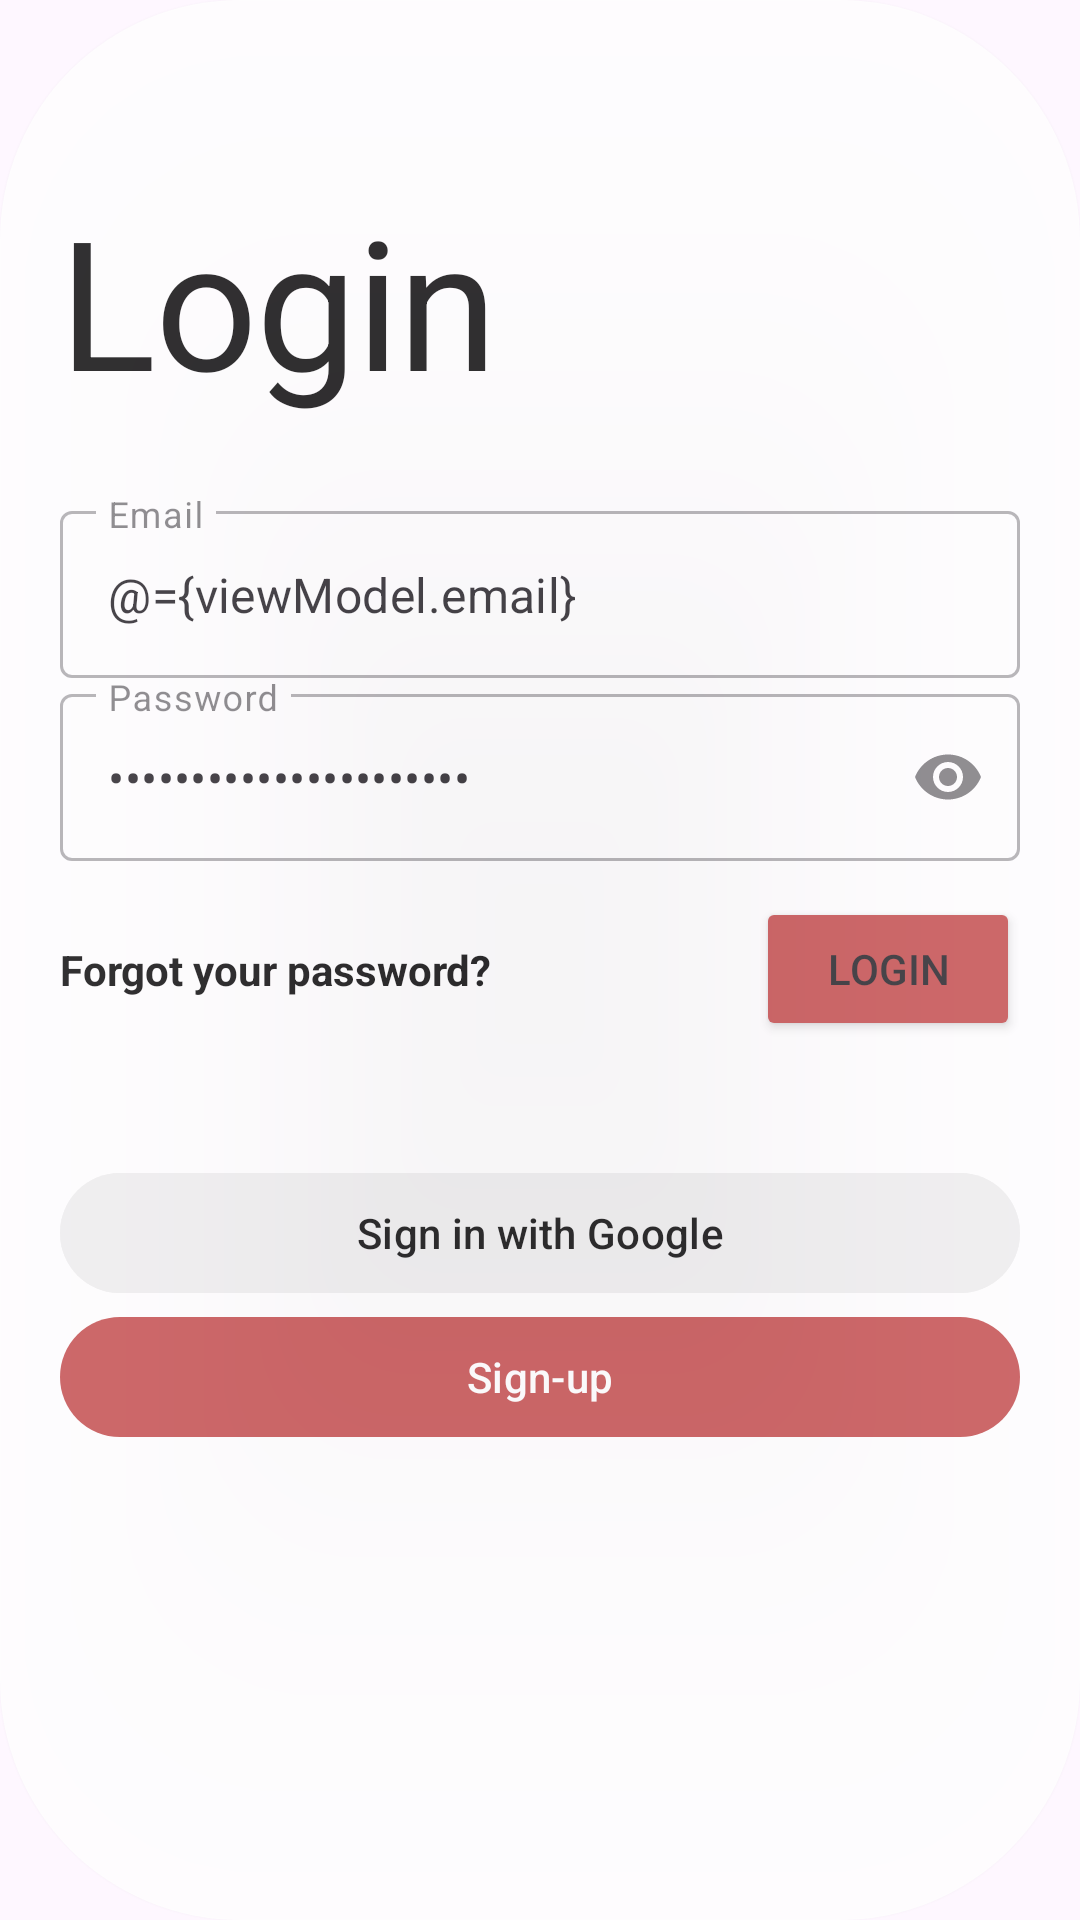

The Android layout XML behind this screen, and the referenced resources:
<!-- AndroidManifest.xml: application theme Theme.SAMTasks -->
<!-- res/layout/login_fragment.xml -->
<?xml version="1.0" encoding="utf-8"?>
<layout xmlns:android="http://schemas.android.com/apk/res/android"
    xmlns:app="http://schemas.android.com/apk/res-auto">

    <data>

        <variable
            name="viewModel"
            type="com.udacity.project4.ui.fragments.login.LoginViewModel" />

    </data>

    <androidx.cardview.widget.CardView
        android:layout_width="match_parent"
        android:layout_height="match_parent"
        android:alpha="0.8"
        app:cardCornerRadius="80dp">

        <androidx.constraintlayout.widget.ConstraintLayout
            android:layout_width="match_parent"
            android:layout_height="match_parent"
            android:background="#FFFFFF">

            <TextView
                android:id="@+id/textView2"
                style="@style/TextAppearance.MaterialComponents.Headline2.AuthTitle"
                android:layout_width="wrap_content"
                android:layout_height="wrap_content"
                android:layout_marginBottom="@dimen/auth_title_bottom_margin"
                android:text="@string/login"
                app:layout_constraintStart_toStartOf="parent"
                app:layout_constraintTop_toTopOf="parent" />

            <com.google.android.material.textfield.TextInputLayout
                android:id="@+id/email_edit"
                style="@style/Widget.MaterialComponents.TextInputLayout.OutlinedBox.AuthInputLayout"
                android:layout_width="0dp"
                android:layout_height="wrap_content"
                android:layout_marginTop="@dimen/auth_title_bottom_margin"
                android:hint="@string/email"
                app:errorValue="@{viewModel.emailError}"
                app:layout_constraintEnd_toEndOf="parent"
                app:layout_constraintStart_toStartOf="parent"
                app:layout_constraintTop_toBottomOf="@+id/textView2">

                <com.google.android.material.textfield.TextInputEditText
                    android:layout_width="match_parent"
                    android:layout_height="match_parent"
                    android:inputType="textEmailAddress"
                    android:singleLine="true"
                    android:text="@={viewModel.email}" />

            </com.google.android.material.textfield.TextInputLayout>


            <com.google.android.material.textfield.TextInputLayout
                android:id="@+id/password_edit"
                style="@style/Widget.MaterialComponents.TextInputLayout.OutlinedBox.AuthInputLayout"
                android:layout_width="0dp"
                android:layout_height="wrap_content"
                android:hint="@string/password"
                app:endIconMode="password_toggle"
                app:errorValue="@{viewModel.passwordError}"
                app:layout_constraintEnd_toEndOf="parent"
                app:layout_constraintStart_toStartOf="parent"
                app:layout_constraintTop_toBottomOf="@+id/email_edit">

                <com.google.android.material.textfield.TextInputEditText
                    android:layout_width="match_parent"
                    android:layout_height="match_parent"
                    android:inputType="textPassword"
                    android:singleLine="true"
                    android:text="@={viewModel.password}" />

            </com.google.android.material.textfield.TextInputLayout>

            <Button
                android:id="@+id/login_button"
                android:layout_width="wrap_content"
                android:layout_height="wrap_content"
                android:layout_marginTop="@dimen/login_button_top_margin"
                android:backgroundTint="#C24646"
                android:onClick="@{() -> viewModel.login()}"
                android:text="@string/login"
                app:layout_constraintEnd_toEndOf="@+id/password_edit"
                app:layout_constraintTop_toBottomOf="@+id/password_edit" />

            <TextView
                android:id="@+id/forgot_password_text_button"
                android:layout_width="wrap_content"
                android:layout_height="wrap_content"
                android:text="@string/forgot_password_text"
                android:textColor="@android:color/black"
                android:textSize="14sp"
                android:textStyle="bold"
                app:layout_constraintBottom_toBottomOf="@+id/login_button"
                app:layout_constraintStart_toStartOf="@+id/password_edit"
                app:layout_constraintTop_toTopOf="@+id/login_button" />

            <com.google.android.material.button.MaterialButton
                android:id="@+id/signup_button"
                android:layout_width="0dp"
                android:layout_height="wrap_content"
                android:layout_marginHorizontal="@dimen/button_horizontal_margin"
                android:text="@string/signup"
                app:backgroundTint="#FFC24646"
                app:layout_constraintEnd_toEndOf="parent"
                app:layout_constraintStart_toStartOf="parent"
                app:layout_constraintTop_toBottomOf="@+id/google_button" />

            <com.google.android.material.button.MaterialButton
                android:id="@+id/google_button"
                android:layout_width="0dp"
                android:layout_height="wrap_content"
                android:layout_marginHorizontal="@dimen/button_horizontal_margin"
                android:layout_marginTop="@dimen/google_button_top_margin"
                android:layout_marginBottom="@dimen/google_button_bottom_margin"
                android:backgroundTint="#EEEEEEEE"
                android:text="@string/google_sign_in_text"
                android:textColor="@android:color/black"
                app:layout_constraintEnd_toEndOf="parent"
                app:layout_constraintStart_toStartOf="parent"
                app:layout_constraintTop_toBottomOf="@+id/login_button" />

        </androidx.constraintlayout.widget.ConstraintLayout>

    </androidx.cardview.widget.CardView>


</layout>
<!-- resources referenced by this layout -->
<resources>
  <dimen name="auth_title_bottom_margin">25dp</dimen>
  <dimen name="button_horizontal_margin">20dp</dimen>
  <dimen name="google_button_bottom_margin">8dp</dimen>
  <dimen name="google_button_top_margin">40dp</dimen>
  <dimen name="login_button_top_margin">12dp</dimen>
  <string name="email">Email</string>
  <string name="forgot_password_text">Forgot your password?</string>
  <string name="google_sign_in_text">Sign in with Google</string>
  <string name="login">Login</string>
  <string name="password">Password</string>
  <string name="signup">Sign-up</string>
  <style name="TextAppearance.MaterialComponents.Headline2.AuthTitle">
  
          <item name="fontFamily">@font/mate</item>
          <item name="android:layout_marginTop">@dimen/auth_title_top_margin</item>
          <item name="android:layout_marginBottom">@dimen/auth_title_bottom_margin</item>
          <item name="android:layout_marginStart">@dimen/auth_title_start_margin</item>
          <item name="android:textColor">@android:color/black</item>
  
      </style>
  <style name="Widget.MaterialComponents.TextInputLayout.OutlinedBox.AuthInputLayout">
  
          <item name="android:layout_marginBottom">12dp</item>
          <item name="android:layout_marginStart">20dp</item>
          <item name="android:layout_marginEnd">20dp</item>
  
      </style>
  <style name="Theme.SAMTasks" parent="Base.Theme.SAMTasks" />
  <dimen name="auth_title_top_margin">60dp</dimen>
  <dimen name="auth_title_start_margin">20dp</dimen>
  <style name="Base.Theme.SAMTasks" parent="Theme.Material3.DayNight.NoActionBar">
  
          
          <item name="colorPrimary">@color/primaryColor</item>
          <item name="colorPrimaryVariant">@color/primaryLightColor</item>
          <item name="colorOnPrimary">@color/primaryTextColor</item>
          <item name="colorSecondary">@color/secondaryColor</item>
          <item name="colorSecondaryVariant">@color/secondaryLightColor</item>
          <item name="colorOnSecondary">@color/secondaryTextColor</item>
  
      </style>
  <color name="primaryColor">#7b2a2a</color>
  <color name="primaryLightColor">#ae5753</color>
  <color name="primaryTextColor">#ffffff</color>
  <color name="secondaryColor">#eef5db</color>
  <color name="secondaryLightColor">#ffffff</color>
  <color name="secondaryTextColor">#000000</color>
</resources>
